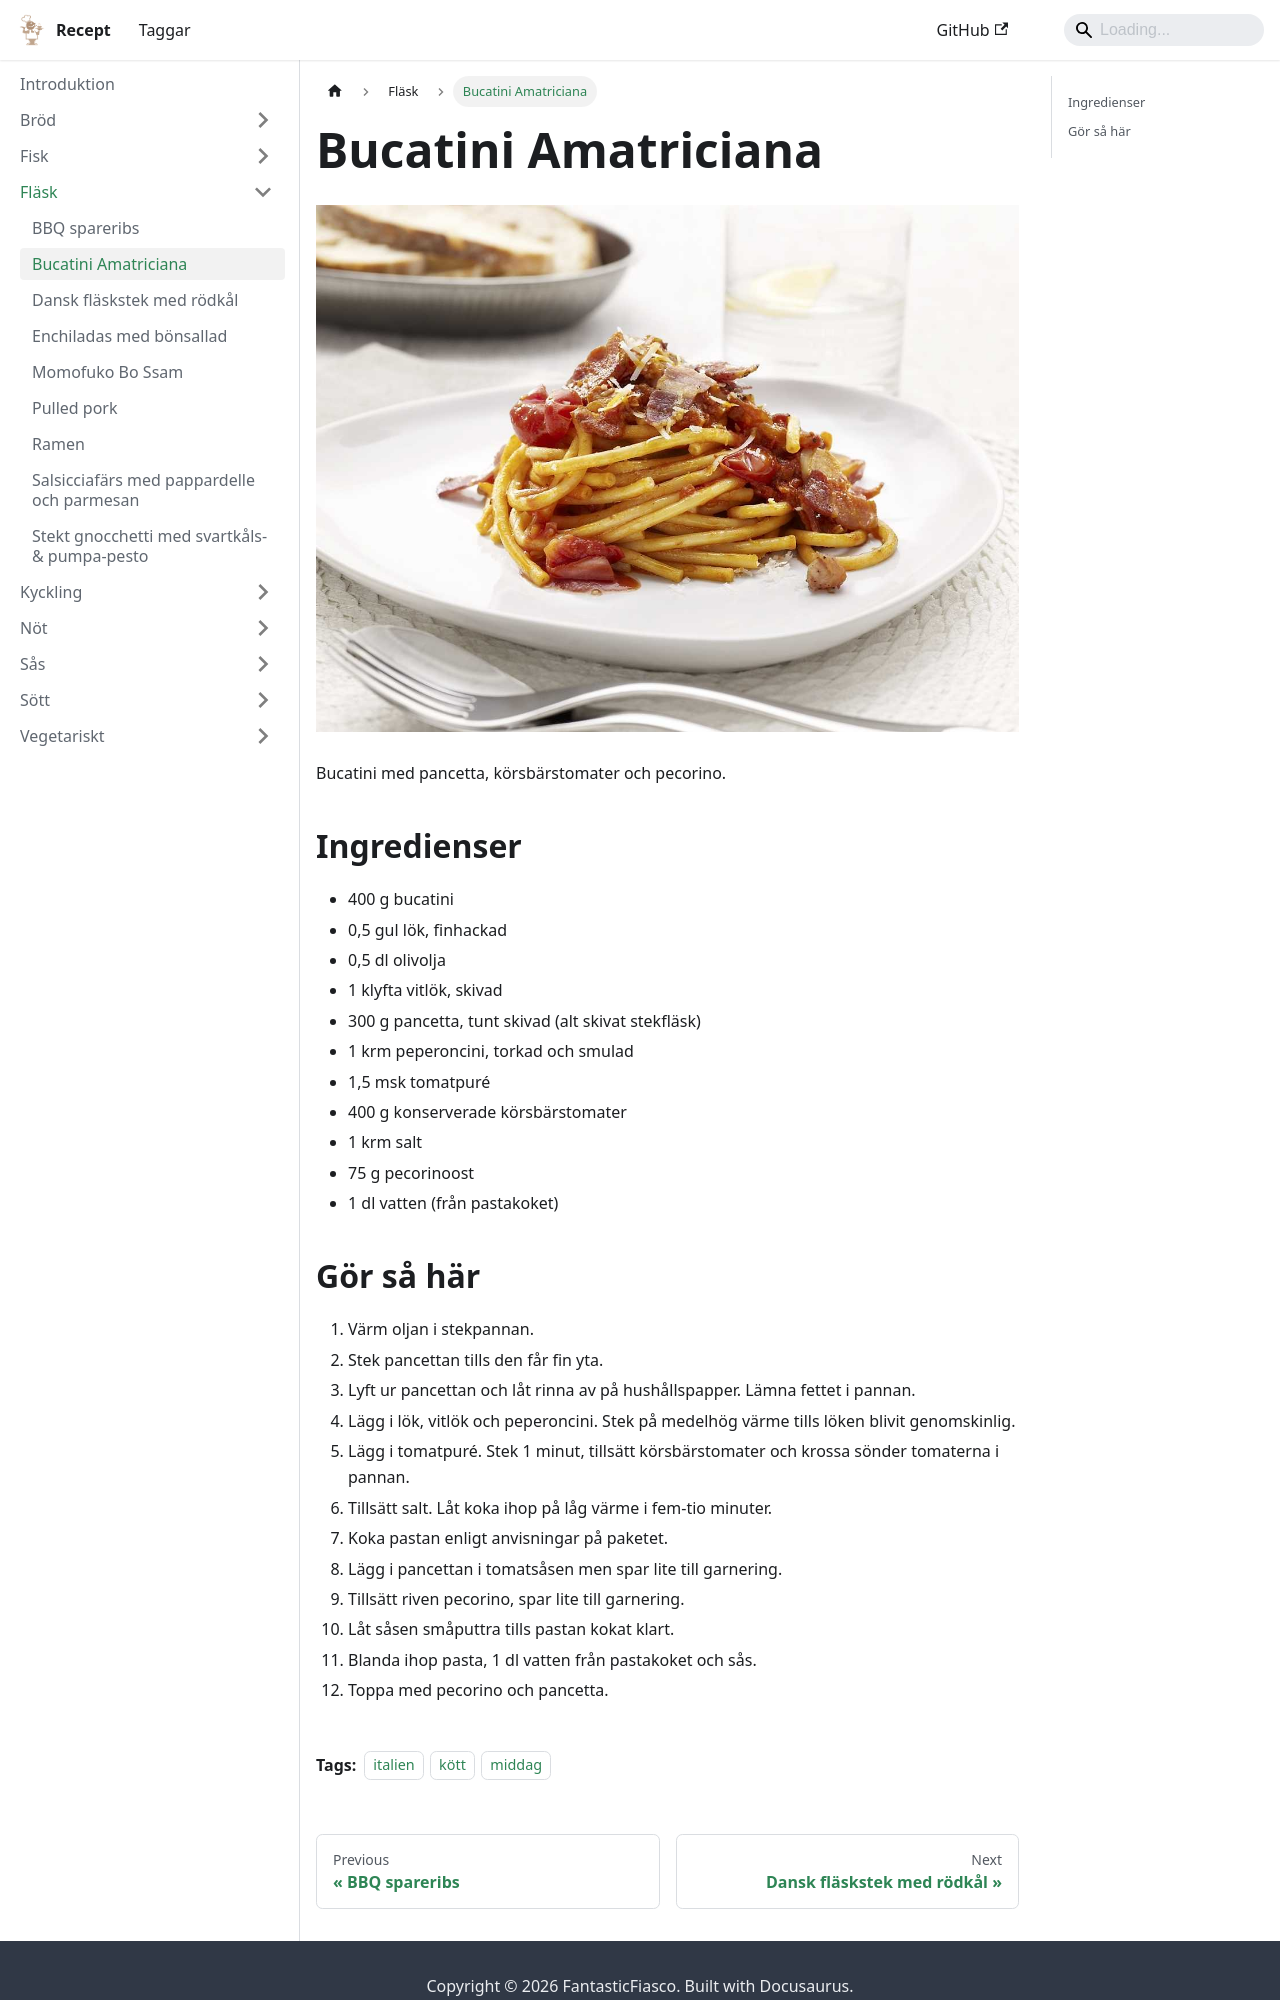

repository: FantasticFiasco/recipes · page: fläsk/bucatini-amatriciana/index.html · generator: docusaurus

---
tags:
    - italien
    - kött
    - middag
---
# Bucatini Amatriciana

![image](./bucatini-amatriciana.jpg)

Bucatini med pancetta, körsbärstomater och pecorino.

## Ingredienser

- 400 g bucatini
- 0,5 gul lök, finhackad
- 0,5 dl olivolja
- 1 klyfta vitlök, skivad
- 300 g pancetta, tunt skivad (alt skivat stekfläsk)
- 1 krm peperoncini, torkad och smulad
- 1,5 msk tomatpuré
- 400 g konserverade körsbärstomater
- 1 krm salt
- 75 g pecorinoost
- 1 dl vatten (från pastakoket)
